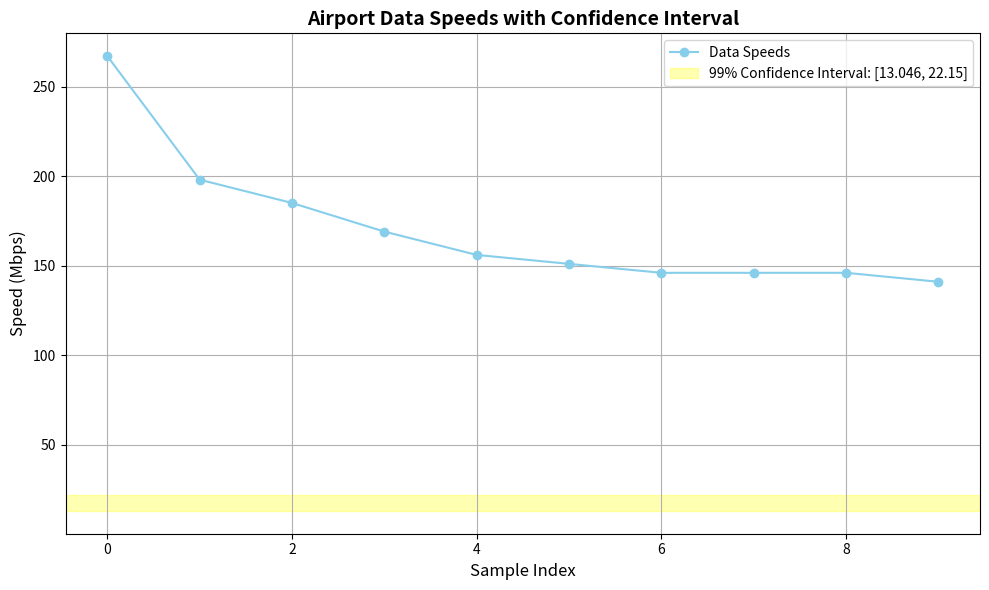

Python code for this plot:
import matplotlib.pyplot as plt
import numpy as np

# Data from the question
speeds = [267, 198, 185, 169, 156, 151, 146, 146, 146, 141]
mean_speed = 17.598  # Sample mean from the provided data
std_dev_speed = 16.01712719  # Sample standard deviation from the provided data

# Number of samples
n = 50
# Degrees of freedom
df = n - 1
# Confidence Interval Limits
lower_limit = 13.046
upper_limit = 22.15

# Create the plot
plt.figure(figsize=(10, 6))

# Plot the data speeds
plt.plot(speeds, 'o-', label='Data Speeds', color='skyblue')

# Highlight the confidence interval
plt.axhspan(lower_limit, upper_limit, color='yellow', alpha=0.3, label=f'99% Confidence Interval: [{lower_limit}, {upper_limit}]')

# Add labels and title
plt.xlabel('Sample Index', fontsize=12)
plt.ylabel('Speed (Mbps)', fontsize=12)
plt.title('Airport Data Speeds with Confidence Interval', fontsize=14, fontweight='bold')

# Add legend
plt.legend(loc='upper right')

# Show the plot
plt.grid(True)
plt.tight_layout()
plt.show()
